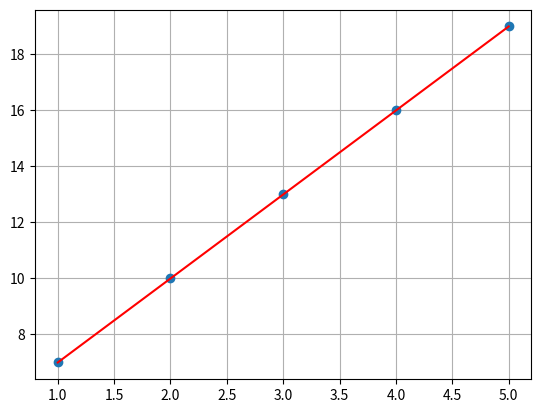

Source code (Python):
import matplotlib.pyplot as plt
import numpy as np
from scipy.stats import linregress
#linear regression is the linear approximation of a casual relationship between 2 variables
def linear_relationship(x):
    return 3*x + 4                #defined the linear expression ŷ = b₀ + b₁x₁

x = np.array([1,2,3,4,5])   #sample data
y = linear_relationship(x)    #dependent variable

#calculating the linear least-squares regression for the two sets of measurements.
slope, intercept, r_value, p_value, error = linregress(x,y)   #this module function returns slope, intercept, r value, p value and standard error of a linear relationship
plt.plot(x,y,"o")
plt.plot(x, slope*x + intercept, "r" )
plt.grid()
plt.show()

